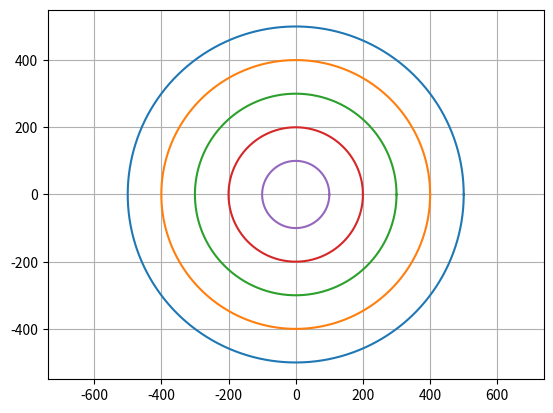

Write Python code to recreate this figure.
import matplotlib.pyplot as plt
import numpy as np

theta = np.linspace(0, 2*np.pi, 500)

for i in range(5):
    r = 500 - 100*i   # decreasing radius

    x = r * np.cos(theta)
    y = r * np.sin(theta)

    plt.plot(x, y)

plt.axis("equal")
plt.grid()
plt.show()
